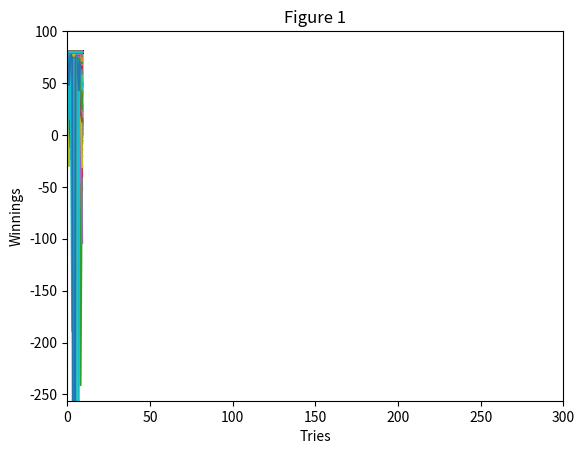

Write the Python code that produced this figure. (Note: this script raises an exception after producing the figure.)
""""""
"""Assess a betting strategy.  		  	   		 	   			  		 			 	 	 		 		 	
  		  	   		 	   			  		 			 	 	 		 		 	
Copyright 2018, Georgia Institute of Technology (Georgia Tech)  		  	   		 	   			  		 			 	 	 		 		 	
Atlanta, Georgia 30332  		  	   		 	   			  		 			 	 	 		 		 	
All Rights Reserved  		  	   		 	   			  		 			 	 	 		 		 	
  		  	   		 	   			  		 			 	 	 		 		 	
Template code for CS 4646/7646  		  	   		 	   			  		 			 	 	 		 		 	
  		  	   		 	   			  		 			 	 	 		 		 	
Georgia Tech asserts copyright ownership of this template and all derivative  		  	   		 	   			  		 			 	 	 		 		 	
works, including solutions to the projects assigned in this course. Students  		  	   		 	   			  		 			 	 	 		 		 	
and other users of this template code are advised not to share it with others  		  	   		 	   			  		 			 	 	 		 		 	
or to make it available on publicly viewable websites including repositories  		  	   		 	   			  		 			 	 	 		 		 	
such as github and gitlab.  This copyright statement should not be removed  		  	   		 	   			  		 			 	 	 		 		 	
or edited.  		  	   		 	   			  		 			 	 	 		 		 	
  		  	   		 	   			  		 			 	 	 		 		 	
We do grant permission to share solutions privately with non-students such  		  	   		 	   			  		 			 	 	 		 		 	
as potential employers. However, sharing with other current or future  		  	   		 	   			  		 			 	 	 		 		 	
students of CS 7646 is prohibited and subject to being investigated as a  		  	   		 	   			  		 			 	 	 		 		 	
GT honor code violation.  		  	   		 	   			  		 			 	 	 		 		 	
  		  	   		 	   			  		 			 	 	 		 		 	
-----do not edit anything above this line---  		  	   		 	   			  		 			 	 	 		 		 	
  		  	   		 	   			  		 			 	 	 		 		 	
Student Name: Srihari Datla  		  	   		 	   			  		 			 	 	 		 		 	
GT User ID: sdatla8  		  	   		 	   			  		 			 	 	 		 		 	
GT ID: 903647808  		  	   		 	   			  		 			 	 	 		 		 	
"""

import numpy as np
import pandas as pd
import matplotlib.pyplot as plt


def author():
    """
    :return: The GT username of the student
    :rtype: str
    """
    return "sdatla8"  # replace tb34 with your Georgia Tech username.


def gtid():
    """
    :return: The GT ID of the student
    :rtype: int
    """
    return 903647808  # replace with your GT ID number


def get_spin_result(win_prob):
    """
    Given a win probability between 0 and 1, the function returns whether the probability will result in a win.

    :param win_prob: The probability of winning
    :type win_prob: float
    :return: The result of the spin.
    :rtype: bool
    """
    result = False
    if np.random.random() <= win_prob:
        result = True
    return result


def test_code():
    """
    Method to test your code
    """
    win_prob = 0.47  # set appropriately to the probability of a win
    np.random.seed(gtid())  # do this only once
    print(get_spin_result(win_prob))  # test the roulette spin
    # add your code here to implement the experiments

    fig1(win_prob)
    plt.clf()
    fig2(win_prob)
    plt.clf()
    fig3(win_prob)
    plt.clf()
    fig4(win_prob)
    plt.clf()
    fig5(win_prob)


def episode(win_prob):
    episode_winnings = 0
    count = 1
    #winnings = pd.DataFrame(index = range(1), columns=range(1000))
    winnings = np.zeros(1000)
    #print(winnings)
    #winnings.loc[0, 0] = 0
    #winnings.rename(index={0:'1'}, inplace=True)
    while episode_winnings < 80:
        won = False
        bet_amount = 1
        while not won:
            won = get_spin_result(win_prob)
            if won == True:
                episode_winnings += bet_amount
            else:
                episode_winnings -= bet_amount
                bet_amount = bet_amount*2
            winnings[count] = episode_winnings
            #winnings.loc[0, count] = episode_winnings
            count += 1
    while count < 1000:
        winnings[count] = episode_winnings
        #winnings.loc[0, count] = episode_winnings
        count += 1
    #rint(winnings)
    return winnings

def episode2(win_prob):
    episode_winnings = 0
    count = 1
    #winnings = pd.DataFrame(index = range(1), columns=range(1000))
    winnings = np.zeros(1000)
    #print(winnings)
    #winnings.loc[0, 0] = 0
    #winnings.rename(index={0:'1'}, inplace=True)
    while episode_winnings < 80 and episode_winnings > -256:
        won = False
        bet_amount = 1
        while not won:
            won = get_spin_result(win_prob)
            if won == True:
                episode_winnings += bet_amount
            else:
                episode_winnings -= bet_amount
                bet_amount = bet_amount*2
                if -256 >  episode_winnings-bet_amount:
                    bet_amount= -256-episode_winnings

            #winnings.loc[0, count] = episode_winnings
            winnings[count] = episode_winnings
            count += 1
    while count < 1000:
        #winnings.loc[0, count] = episode_winnings
        winnings[count] = episode_winnings
        count += 1
    #rint(winnings)
    return winnings

def fig1(win_prob):
    a = episode(win_prob)
    #print('FIRST CALC')
    #a = a.transpose()
    #a.plot()
    count= 1
    #plotting = a.plot(title='Martingale', label = 'Attempt 1')
    for i in range(9):
        b = episode(win_prob)
        #print(f'CALC NUMBER {count}')
        count+=1
        #b = b.transpose()
        #b.plot(label= f'Attempt {i+1}', plotting=plotting)
        #a = pd.concat([a,b[0]], axis = 1, ignore_index=True)
        #a = pd.concat([a,b] , ignore_index=True)
        a= np.vstack((a, b))


    #meanA = pd.Series(a.mean(axis=0))
    #a = pd.concat([a,meanA] , ignore_index=True)
    # plotting.set_xlabel('Tries')
    # plotting.set_ylabel('Winnings')
    # plotting.legend(loc='upper left')

    #print(a)
    #a = a.transpose()
    #a['Mean'] = meanA
    #print('added')
    #print(a)
    #meanA = meanA.transpose()
    #print(meanA)
    plt.plot(a)
    plt.xlabel('Tries')
    plt.ylabel('Winnings')
    #plt.legend(loc='lower left')
    plt.title('Figure 1')
    plt.xlim(0, 300)
    plt.ylim(-256,100)
    plt.savefig('images/figure1.png')
    #plt.legend()

    #meanA.plot(label='Mean', ax=ax)
    #plt.show()

def fig2(win_prob):
    a = episode(win_prob)
    #print('FIRST CALC')
    #a = a.transpose()
    #a.plot()
    count= 1
    #plotting = a.plot(title='Martingale', label = 'Attempt 1')
    for i in range(999):
        b = episode(win_prob)
        #print(f'CALC NUMBER {count}')
        count+=1
        #b = b.transpose()
        #b.plot(label= f'Attempt {i+1}', plotting=plotting)
        #a = pd.concat([a,b[0]], axis = 1, ignore_index=True)
        #a = pd.concat([a,b] , ignore_index=True)
        a= np.vstack((a, b))



    #print('mean')
    #print(meanA)

    #a = pd.concat([a,meanA] , ignore_index=True)
    # plotting.set_xlabel('Tries')
    # plotting.set_ylabel('Winnings')
    # plotting.legend(loc='upper left')

    #print(a)
    #a = a.transpose()
    #a['Mean'] = meanA
    #a['Upper']= upper
    #a['Lower'] = lower
    #print('added')
    #print(a)
    #meanA = meanA.transpose()
    #print(meanA)
    # ax = a['Mean'].plot()
    #
    # ax.set_xlabel('Tries')
    # ax.set_ylabel('Winnings')
    # ax.legend(loc='lower left')
    # ax.set_title('MonteCarlo Figure 2')
    meanA = np.mean(a, axis=0)
    stdA = np.std(a, axis=0)
    upper = meanA + stdA
    lower = meanA - stdA
    plt.plot(meanA, label='Mean')
    plt.plot(upper, label='Upper Std.Dev')
    plt.plot(lower, label='Lower Std.Dev')
    #plt.plot(a)
    plt.xlabel('Tries')
    plt.ylabel('Winnings')
    plt.legend(loc='lower left')
    plt.xlim(0, 300)
    plt.ylim(-256,100)
    plt.title('Figure 2- Mean and Std Deviation')
    plt.savefig('images/figure2.png')
    plt.legend()

    #meanA.plot(label='Mean', ax=ax)
    #plt.show()

def fig3(win_prob):
    a = episode(win_prob)
    #print('FIRST CALC')
    #a = a.transpose()
    #a.plot()
    count= 1
    #plotting = a.plot(title='Martingale', label = 'Attempt 1')
    for i in range(999):
        b = episode(win_prob)
        #print(f'CALC NUMBER {count}')
        count+=1
        #b = b.transpose()
        #b.plot(label= f'Attempt {i+1}', plotting=plotting)
        #a = pd.concat([a,b[0]], axis = 1, ignore_index=True)
        #a = pd.concat([a,b] , ignore_index=True)
        a= np.vstack((a, b))


    medA = np.median(a, axis=0)
    stdA = np.std(a, axis=0)
    upper = medA + stdA
    lower = medA - stdA
    plt.plot(medA, label='Median')
    plt.plot(upper, label='Upper Std.Dev')
    plt.plot(lower, label='Lower Std.Dev')
    #a = pd.concat([a,meanA] , ignore_index=True)
    # plotting.set_xlabel('Tries')
    # plotting.set_ylabel('Winnings')
    # plotting.legend(loc='upper left')

    #eanA = np.mean(a, axis=0)
    #print(a)
    #a = a.transpose()
    # a['Median'] = medA
    # a['Upper']= upper
    # a['Lower'] = lower
    #print('added')
    #print(a)
    #meanA = meanA.transpose()
    #print(meanA)
    # ax = a['Mean'].plot()
    #
    # ax.set_xlabel('Tries')
    # ax.set_ylabel('Winnings')
    # ax.legend(loc='lower left')
    # ax.set_title('MonteCarlo Figure 2')
    # plt.plot(a['Median'])
    # plt.plot(a['Upper'])
    # plt.plot(a['Lower'])
    plt.xlabel('Tries')
    plt.ylabel('Winnings')
    plt.legend()
    plt.legend(loc='lower left')
    plt.title('Figure 3- Median and Std Deviation')
    plt.xlim(0, 300)
    plt.ylim(-256,100)
    plt.savefig('images/figure3.png')
    plt.legend()

    #meanA.plot(label='Mean', ax=ax)
    #plt.show()

def fig4(win_prob):
    a = episode2(win_prob)
    #print('FIRST CALC')
    #a = a.transpose()
    #a.plot()
    count= 1
    #plotting = a.plot(title='Martingale', label = 'Attempt 1')
    for i in range(999):
        b = episode2(win_prob)
        #print(f'CALC NUMBER {count}')
        count+=1
        #b = b.transpose()
        #b.plot(label= f'Attempt {i+1}', plotting=plotting)
        #a = pd.concat([a,b[0]], axis = 1, ignore_index=True)
        #a = pd.concat([a,b] , ignore_index=True)
        a= np.vstack((a, b))


    meanA = np.mean(a, axis=0)
    stdA = np.std(a, axis=0)
    upper = meanA + stdA
    lower = meanA - stdA
    plt.plot(meanA, label='Mean')
    plt.plot(upper, label='Upper Std.Dev')
    plt.plot(lower, label='Lower Std.Dev')
    #a = pd.concat([a,meanA] , ignore_index=True)
    # plotting.set_xlabel('Tries')
    # plotting.set_ylabel('Winnings')
    # plotting.legend(loc='upper left')

    #print(a)
    # a = a.transpose()
    # a['Mean'] = meanA
    # a['Upper']= upper
    # a['Lower'] = lower
    #print('added')
    #print(a)
    #meanA = meanA.transpose()
    #print(meanA)
    # ax = a['Mean'].plot()
    #
    # ax.set_xlabel('Tries')
    # ax.set_ylabel('Winnings')
    # ax.legend(loc='lower left')
    # ax.set_title('MonteCarlo Figure 2')
    # plt.plot(a['Mean'])
    # plt.plot(a['Upper'])
    # plt.plot(a['Lower'])
    plt.title('Figure 4- Mean and Std Deviation')
    plt.xlabel('Tries')
    plt.ylabel('Winnings')
    plt.legend(loc='lower left')
    plt.xlim(0, 300)
    plt.ylim(-256,100)
    plt.savefig('images/figure4.png')
    plt.legend()

    #meanA.plot(label='Mean', ax=ax)
    #plt.show()

def fig5(win_prob):
    a = episode2(win_prob)
    #print('FIRST CALC')
    #a = a.transpose()
    #a.plot()
    count= 1
    #plotting = a.plot(title='Martingale', label = 'Attempt 1')
    for i in range(999):
        b = episode2(win_prob)
        #print(f'CALC NUMBER {count}')
        count+=1
        #b = b.transpose()
        #b.plot(label= f'Attempt {i+1}', plotting=plotting)
        #a = pd.concat([a,b[0]], axis = 1, ignore_index=True)
        #a = pd.concat([a,b] , ignore_index=True)
        a= np.vstack((a, b))


    medA = np.median(a, axis=0)
    stdA = np.std(a, axis=0)
    upper = medA + stdA
    lower = medA - stdA
    plt.plot(medA, label='Median')
    plt.plot(upper, label='Upper Std.Dev')
    plt.plot(lower, label='Lower Std.Dev')


    #a = pd.concat([a,meanA] , ignore_index=True)
    # plotting.set_xlabel('Tries')
    # plotting.set_ylabel('Winnings')
    # plotting.legend(loc='upper left')

    #print(a)
    # a = a.transpose()
    # a['Median'] = medA
    # a['Upper']= upper
    # a['Lower'] = lower
    #print('added')
    #print(a)
    #meanA = meanA.transpose()
    #print(meanA)
    # ax = a['Mean'].plot()
    #
    # ax.set_xlabel('Tries')
    # ax.set_ylabel('Winnings')
    # ax.legend(loc='lower left')
    # ax.set_title('MonteCarlo Figure 2')
    # plt.plot(a['Median'])
    # plt.plot(a['Upper'])
    # plt.plot(a['Lower'])
    plt.xlabel('Tries')
    plt.ylabel('Winnings')
    plt.legend(loc='lower left')
    plt.title('Figure 5- Mean and Std Deviation')
    plt.xlim(0, 300)
    plt.ylim(-256,100)
    plt.savefig('images/figure5.png')
    plt.legend()

    #meanA.plot(label='Mean', ax=ax)
    #plt.show()



if __name__ == "__main__":
    test_code()
